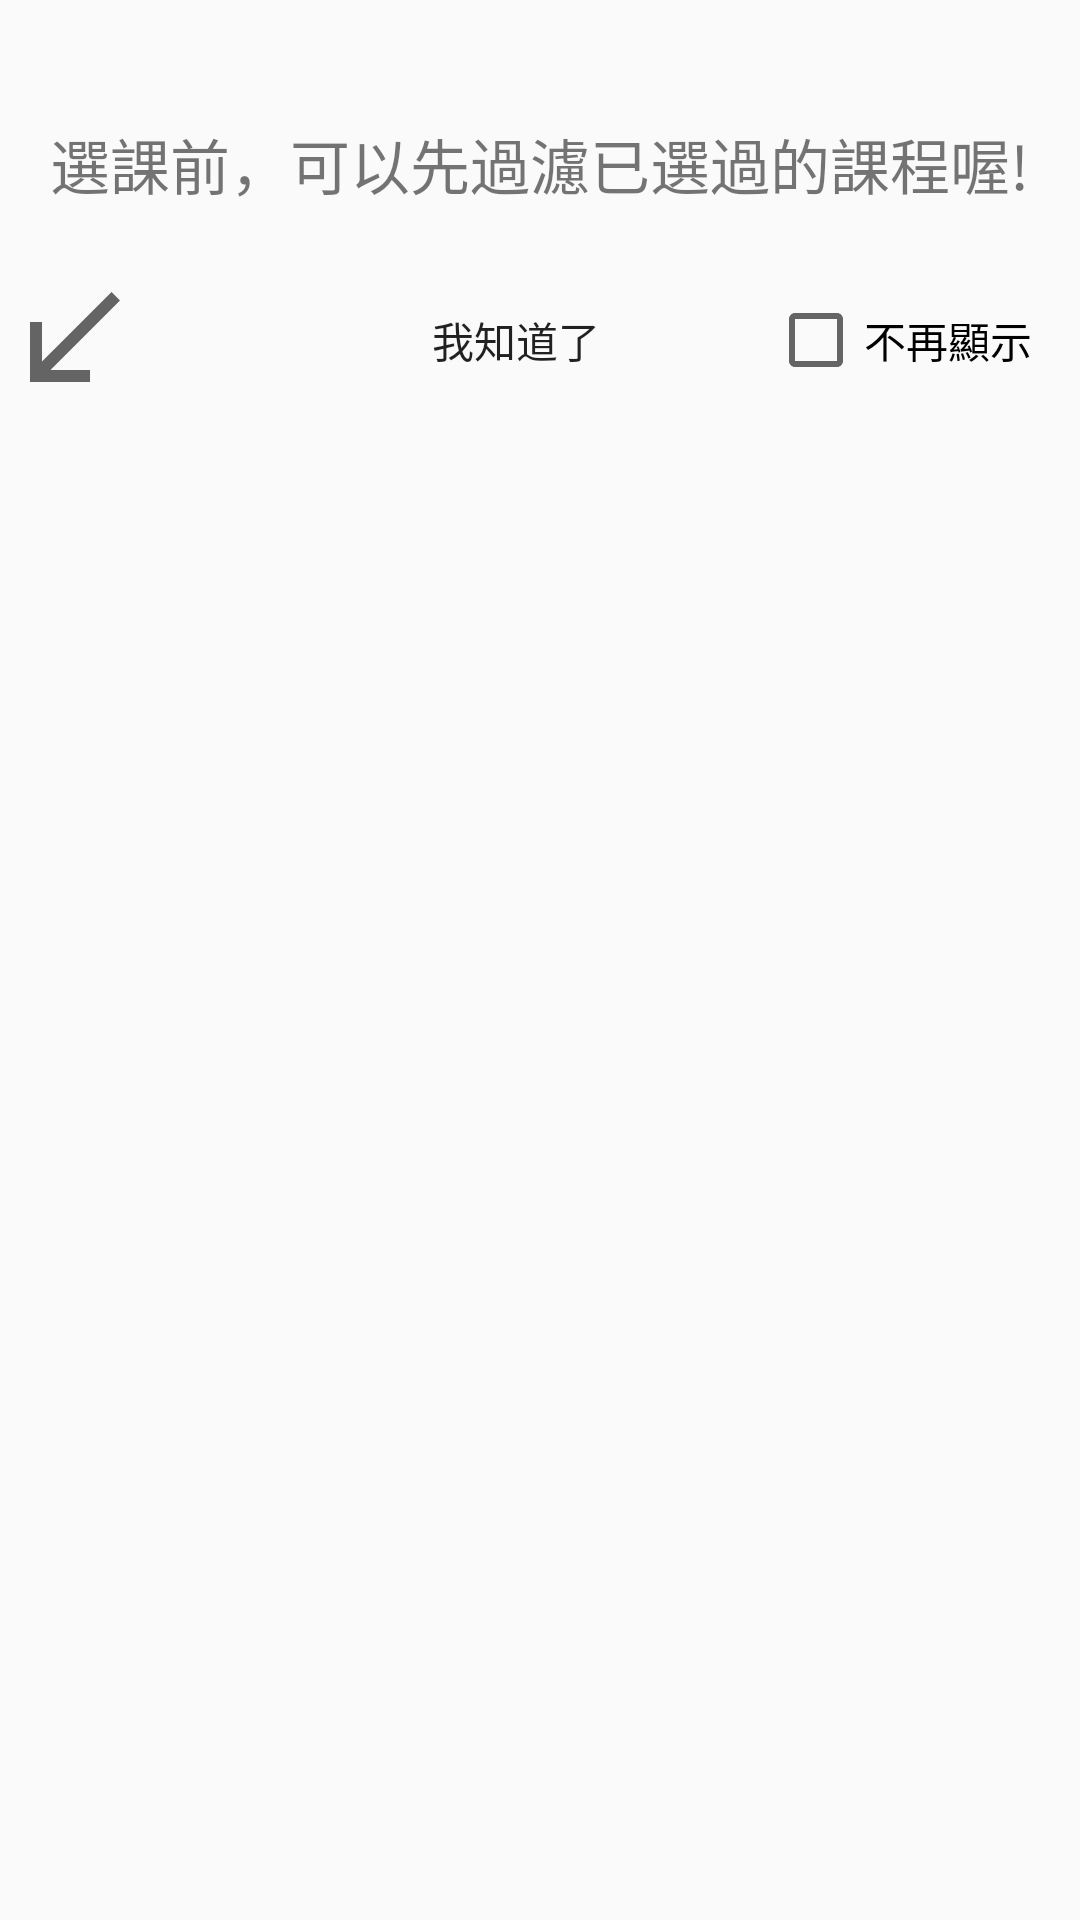

Layout XML and referenced resources for this Android screen:
<!-- AndroidManifest.xml: application theme Theme.RP0606 -->
<!-- res/layout/choose_lesson_alertdialog.xml -->
<?xml version="1.0" encoding="utf-8"?>
<LinearLayout xmlns:android="http://schemas.android.com/apk/res/android"
    xmlns:app="http://schemas.android.com/apk/res-auto"
    xmlns:tools="http://schemas.android.com/tools"
    android:layout_width="match_parent"
    android:layout_height="wrap_content"
    android:orientation="vertical">

    <LinearLayout
        android:layout_width="match_parent"
        android:layout_height="wrap_content"
        android:orientation="vertical">

        <View
            android:layout_width="match_parent"
            android:layout_height="40dp" />
    </LinearLayout>

    <LinearLayout
        android:layout_width="match_parent"
        android:layout_height="wrap_content"
        android:gravity="center"
        android:orientation="horizontal">

        <TextView
            android:id="@+id/textView5"
            android:layout_width="wrap_content"
            android:layout_height="wrap_content"
            android:text="選課前，可以先過濾已選過的課程喔!"
            android:textSize="20sp"
            app:layout_constraintBottom_toTopOf="@+id/guideline57"
            app:layout_constraintEnd_toEndOf="parent"
            app:layout_constraintStart_toStartOf="parent"
            app:layout_constraintTop_toTopOf="parent" />
    </LinearLayout>

    <View
        android:layout_width="match_parent"
        android:layout_height="20dp" />

    <LinearLayout
        android:layout_width="match_parent"
        android:layout_height="wrap_content"
        android:orientation="horizontal">

        <ImageView
            android:id="@+id/arrow_img"
            android:layout_width="wrap_content"
            android:layout_height="wrap_content"
            android:visibility="visible"
            app:layout_constraintBottom_toTopOf="@+id/guideline56"
            app:layout_constraintEnd_toStartOf="@+id/guideline55"
            app:layout_constraintStart_toStartOf="parent"
            app:layout_constraintTop_toTopOf="@+id/guideline54"
            app:srcCompat="@drawable/ic_baseline_call_received_24" />

        <Button
            android:id="@+id/cancel_btn"
            android:layout_width="wrap_content"
            android:layout_height="wrap_content"
            android:layout_marginLeft="80dp"
            android:layout_marginRight="30dp"
            android:background="@drawable/base_frame"
            android:text="我知道了"
            app:layout_constraintBottom_toTopOf="@+id/guideline54"
            app:layout_constraintEnd_toEndOf="parent"
            app:layout_constraintStart_toStartOf="parent"
            app:layout_constraintTop_toTopOf="@+id/guideline57" />

        <CheckBox
            android:id="@+id/isKnow_chb"
            android:layout_width="wrap_content"
            android:layout_height="wrap_content"
            android:layout_marginHorizontal="10dp"
            android:text="不再顯示"
            app:layout_constraintBottom_toTopOf="@+id/guideline54"
            app:layout_constraintEnd_toEndOf="parent"
            app:layout_constraintStart_toStartOf="@+id/guideline52"
            app:layout_constraintTop_toTopOf="@+id/guideline57" />
    </LinearLayout>
    <View
        android:layout_width="match_parent"
        android:layout_height="10dp"/>
</LinearLayout>
<!-- resources referenced by this layout -->
<resources>
  <!-- drawable ic_baseline_call_received_24 (drawable) -->
  <vector android:autoMirrored="true" android:height="48dp"
      android:tint="?attr/colorControlNormal" android:viewportHeight="24"
      android:viewportWidth="24" android:width="48dp" xmlns:android="http://schemas.android.com/apk/res/android">
      <path android:fillColor="@android:color/white" android:pathData="M20,5.41L18.59,4 7,15.59V9H5v10h10v-2H8.41z"/>
  </vector>
  <style name="Theme.RP0606" parent="Theme.MaterialComponents.Light.NoActionBar.Bridge">
          
          <item name="colorPrimary">@color/purple_500</item>
          <item name="colorPrimaryVariant">@color/purple_700</item>
          <item name="colorOnPrimary">@color/white</item>
          
          <item name="colorSecondary">@color/teal_200</item>
          <item name="colorSecondaryVariant">@color/teal_700</item>
          <item name="colorOnSecondary">@color/black</item>
          
          <item name="android:statusBarColor" tools:targetApi="l">?attr/colorPrimaryVariant</item>
          
      </style>
  <color name="purple_500">#FF6200EE</color>
  <color name="purple_700">#FF3700B3</color>
  <color name="white">#FFFFFFFF</color>
  <color name="teal_200">#FF03DAC5</color>
  <color name="teal_700">#FF018786</color>
  <color name="black">#FF000000</color>
</resources>
